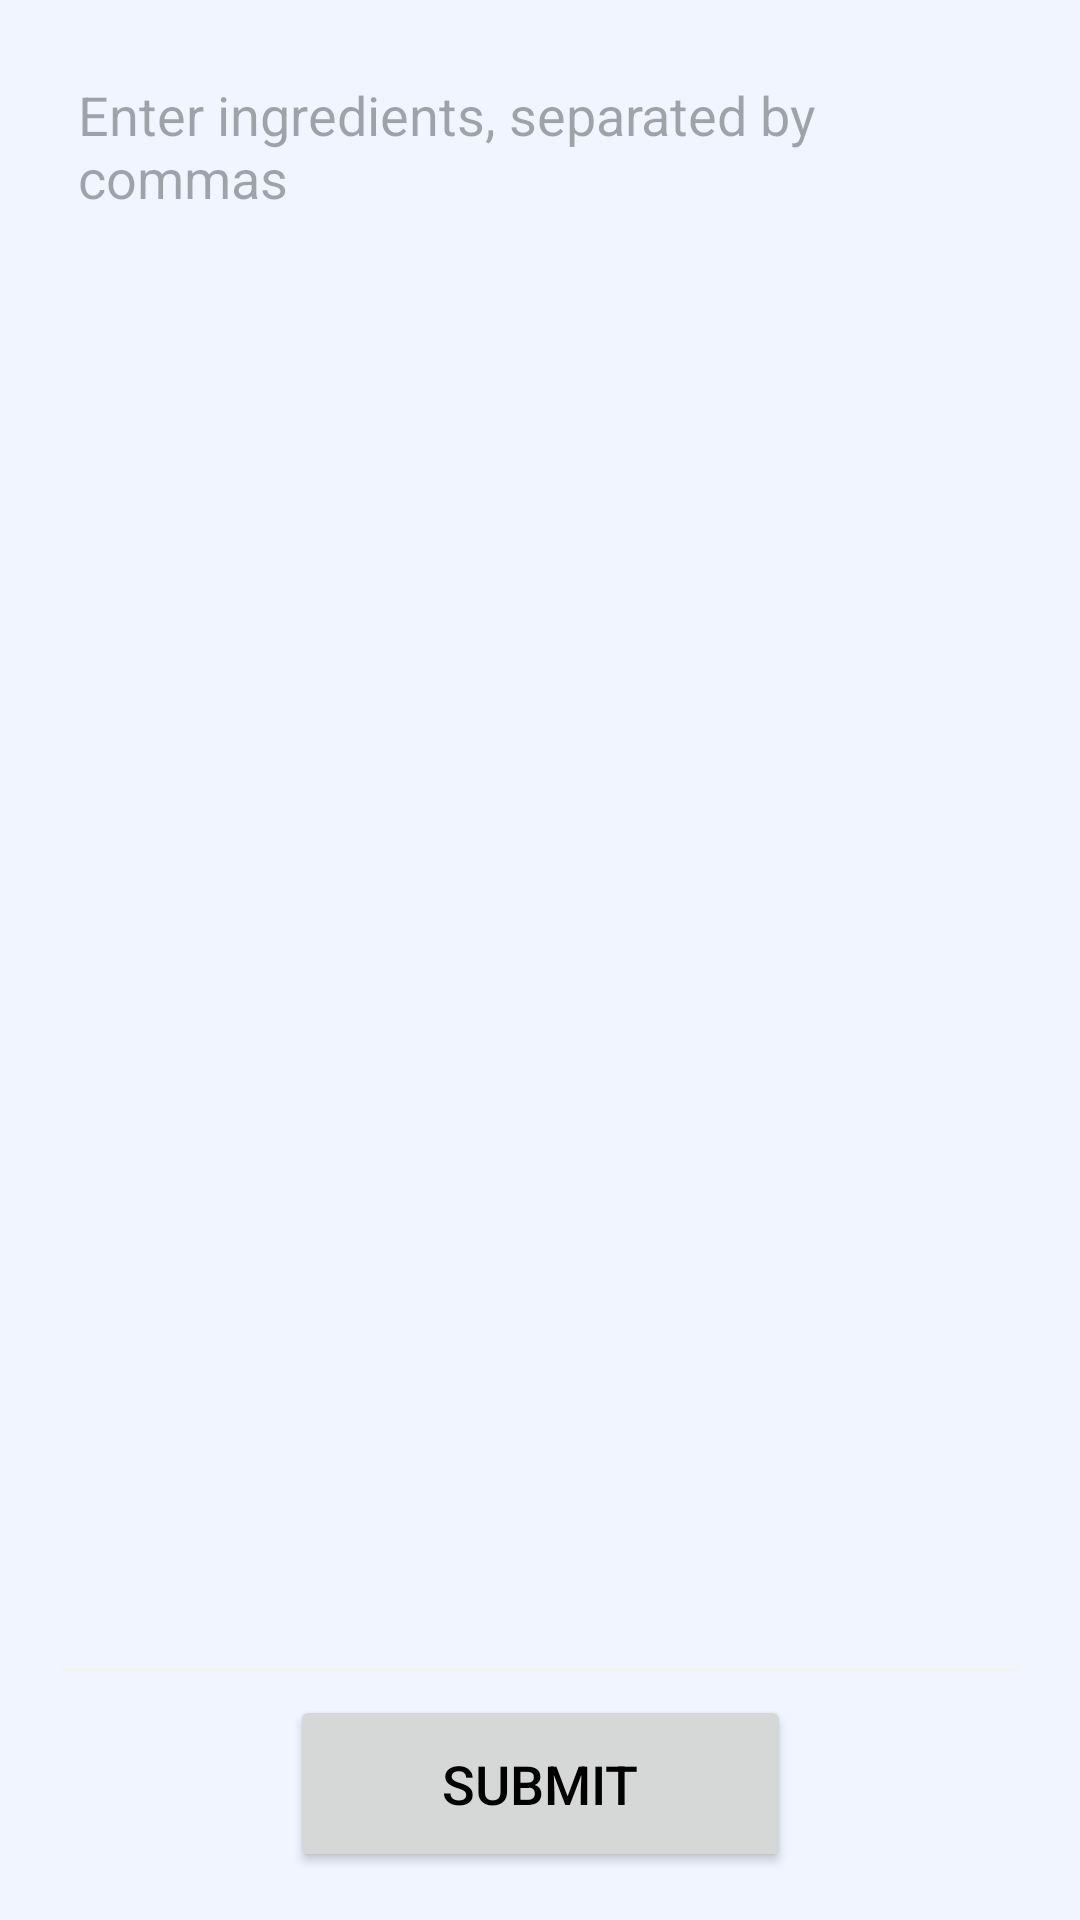

Reconstruct the res/layout file that produces this screen, plus the resources it refers to.
<!-- AndroidManifest.xml: application theme Theme.HalalScanner -->
<!-- res/layout/fragment_input_ingredients.xml -->
<?xml version="1.0" encoding="utf-8"?>
<androidx.constraintlayout.widget.ConstraintLayout xmlns:android="http://schemas.android.com/apk/res/android"
    android:layout_width="match_parent"
    android:layout_height="match_parent"
    xmlns:app="http://schemas.android.com/apk/res-auto"
    android:padding="16dp">

    <EditText
        android:id="@+id/ingredientInput"
        android:layout_width="0dp"
        android:layout_height="0dp"
        android:hint="@string/input_ingredients_hint"
        android:inputType="textMultiLine"
        android:gravity="top|start"
        android:padding="10dp"
        app:layout_constraintTop_toTopOf="parent"
        app:layout_constraintBottom_toTopOf="@+id/submitButton"
        app:layout_constraintStart_toStartOf="parent"
        app:layout_constraintEnd_toEndOf="parent" />

    <Button
        android:id="@+id/submitButton"
        android:layout_width="167dp"
        android:layout_height="59dp"
        android:text="@string/submit"
        android:textSize="18sp"
        android:textColor="?android:textColorTertiary"
        app:layout_constraintBottom_toBottomOf="parent"
        app:layout_constraintEnd_toEndOf="parent"
        app:layout_constraintStart_toStartOf="parent" />
</androidx.constraintlayout.widget.ConstraintLayout>
<!-- resources referenced by this layout -->
<resources>
  <string name="input_ingredients_hint">Enter ingredients, separated by commas</string>
  <string name="submit">Submit</string>
  <style name="Theme.HalalScanner" parent="Base.Theme.HalalScanner" />
  <style name="Base.Theme.HalalScanner" parent="Theme.Material3.DayNight.NoActionBar">
          
          <item name="colorPrimary">@color/primary</item>
          <item name="colorSecondary">@color/secondary</item>
  
          <item name="android:textColorPrimary">@color/textColorPrimary</item>
          <item name="android:textColorSecondary">@color/textColorSecondary</item>
          <item name="android:textColorTertiary">@color/textColorTertiary</item>
  
          <item name="android:windowBackground">@color/background</item>
      </style>
  <color name="primary">#5DE3E3</color>
  <color name="secondary">#D5D5D5</color>
  <color name="textColorPrimary">#C3C3C3</color>
  <color name="textColorSecondary">#F3F3F3</color>
  <color name="textColorTertiary">#000000</color>
  <color name="background">#F0F5FF</color>
</resources>
